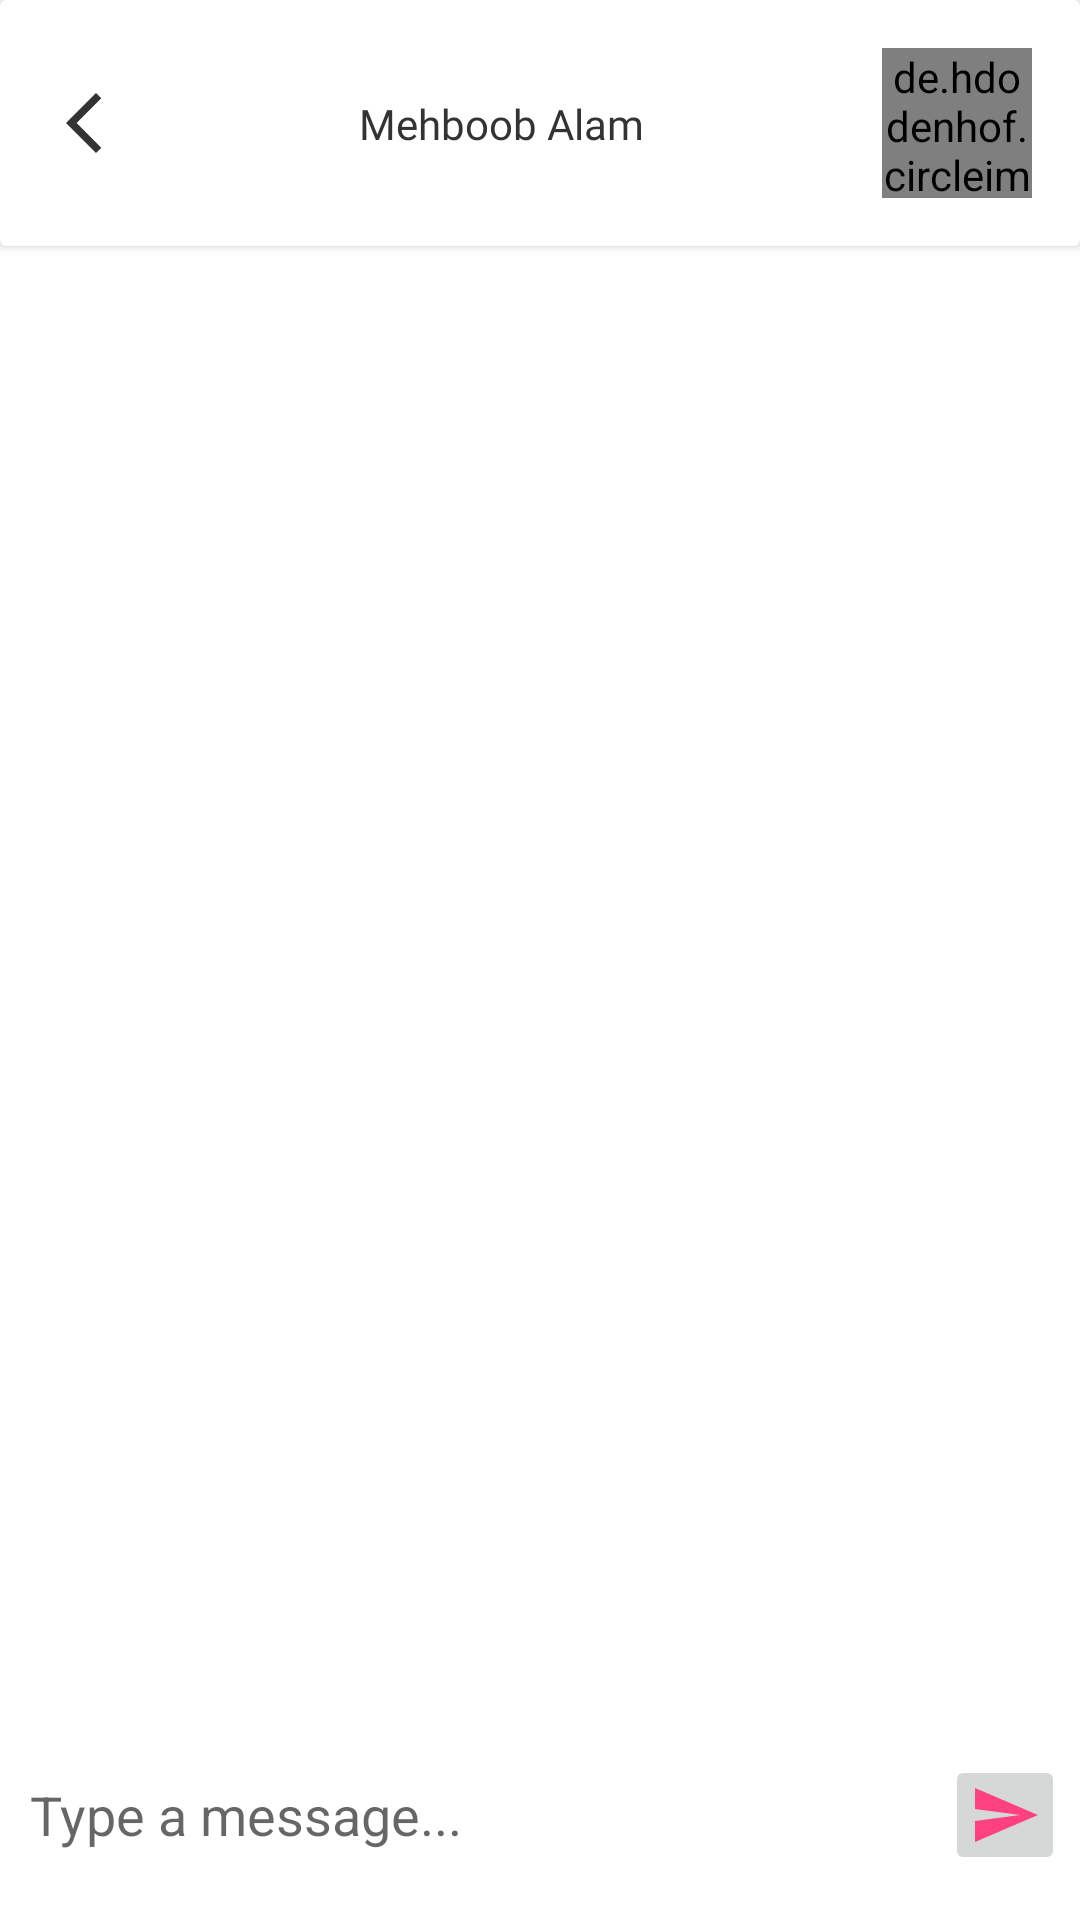

Reconstruct the res/layout file that produces this screen, plus the resources it refers to.
<!-- AndroidManifest.xml: application theme Theme.MyApplication -->
<!-- res/layout/activity_chat.xml -->
<?xml version="1.0" encoding="utf-8"?>
<androidx.constraintlayout.widget.ConstraintLayout xmlns:android="http://schemas.android.com/apk/res/android"
    xmlns:app="http://schemas.android.com/apk/res-auto"
    xmlns:tools="http://schemas.android.com/tools"
    android:layout_width="match_parent"
    android:layout_height="match_parent"
    android:orientation="vertical"
    android:background="@color/color_background"
    tools:context=".views.activities.ChatActivity">


    <androidx.cardview.widget.CardView
        android:id="@+id/cardTop"
        android:layout_width="match_parent"
        android:layout_height="wrap_content"
        android:elevation="3dp"
        app:layout_constraintEnd_toEndOf="parent"
        app:layout_constraintStart_toStartOf="parent"
        app:layout_constraintTop_toTopOf="parent">

        <androidx.constraintlayout.widget.ConstraintLayout
            android:layout_width="match_parent"
            android:layout_height="wrap_content"

            android:padding="16dp">


            <ImageView
                android:id="@+id/imgBack"
                android:layout_width="wrap_content"
                android:layout_height="wrap_content"
                android:src="@drawable/baseline_arrow_back_ios_new_24"
                app:layout_constraintBottom_toBottomOf="parent"
                app:layout_constraintStart_toStartOf="parent"
                app:layout_constraintTop_toTopOf="parent"
                app:tint="@color/color_text" />

            <TextView
                android:id="@+id/txtName"
                android:layout_width="wrap_content"
                android:layout_height="wrap_content"
                android:fontFamily="@font/poppins_bold"
                android:text="Mehboob Alam"
                android:textColor="@color/color_text"
                app:layout_constraintBottom_toBottomOf="parent"
                app:layout_constraintEnd_toStartOf="@+id/circleImageView"
                app:layout_constraintStart_toEndOf="@+id/imgBack"
                app:layout_constraintTop_toTopOf="parent" />

            <de.hdodenhof.circleimageview.CircleImageView
                android:id="@+id/circleImageView"
                android:layout_width="50dp"
                android:layout_height="50dp"
                android:src="@drawable/profile"
                app:layout_constraintBottom_toBottomOf="parent"
                app:layout_constraintEnd_toEndOf="parent"
                app:layout_constraintTop_toTopOf="parent" />

        </androidx.constraintlayout.widget.ConstraintLayout>
    </androidx.cardview.widget.CardView>


    <androidx.recyclerview.widget.RecyclerView
        android:id="@+id/chatRecyclerView"
        android:layout_width="match_parent"
        android:layout_height="0dp"

        app:layout_constraintBottom_toTopOf="@+id/linearLayout12"
        app:layout_constraintEnd_toEndOf="parent"
        app:layout_constraintStart_toStartOf="parent"
        app:layout_constraintTop_toBottomOf="@+id/cardTop" />


    <LinearLayout
        android:id="@+id/linearLayout12"
        android:layout_width="match_parent"
        android:layout_height="60dp"
        app:layout_constraintBottom_toBottomOf="parent"
        app:layout_constraintEnd_toEndOf="parent"
        app:layout_constraintStart_toStartOf="parent">

        <RelativeLayout
            android:id="@+id/relativeLayout"
            android:layout_width="match_parent"
            android:layout_height="wrap_content"
            android:padding="5dp"
            android:visibility="visible"
            app:layout_constraintBottom_toBottomOf="parent">

            <EditText
                android:id="@+id/etMessage"

                android:layout_width="match_parent"
                android:layout_height="wrap_content"
                android:layout_centerVertical="true"
                android:layout_toLeftOf="@id/btnSendMessage"
                android:background="@android:color/transparent"
                android:hint="Type a message..."
                android:padding="5dp" />

            <ImageButton
                android:id="@+id/btnSendMessage"
                android:layout_width="40dp"
                android:layout_height="40dp"
                android:layout_alignParentEnd="true"
                android:src="@drawable/baseline_send_24"
                app:tint="@color/color_button" />
        </RelativeLayout>

        <RelativeLayout
            android:id="@+id/notVerifiedLayout"
            android:layout_width="match_parent"
            android:layout_height="wrap_content"
            android:padding="5dp"
            android:visibility="visible"
            app:layout_constraintBottom_toBottomOf="parent">

            <TextView

                android:layout_width="match_parent"
                android:layout_height="wrap_content"
                android:layout_centerVertical="true"
                android:background="@android:color/transparent"
                android:fontFamily="@font/roboto_medium"
                android:padding="5dp"
                android:text="Upgrade to premium to message this profile" />


        </RelativeLayout>
    </LinearLayout>

</androidx.constraintlayout.widget.ConstraintLayout>
<!-- resources referenced by this layout -->
<resources>
  <color name="color_background">#ffff</color>
  <color name="color_button">#FF4081</color>
  <color name="color_text">#333333 </color>
  <!-- drawable baseline_arrow_back_ios_new_24 (drawable) -->
  <vector android:height="24dp" android:tint="#636363"
      android:viewportHeight="24" android:viewportWidth="24"
      android:width="24dp" xmlns:android="http://schemas.android.com/apk/res/android">
      <path android:fillColor="@android:color/white" android:pathData="M17.77,3.77l-1.77,-1.77l-10,10l10,10l1.77,-1.77l-8.23,-8.23z"/>
  </vector>
  <!-- drawable baseline_send_24 (drawable) -->
  <vector android:autoMirrored="true" android:height="24dp"
      android:tint="#46B842" android:viewportHeight="24"
      android:viewportWidth="24" android:width="24dp" xmlns:android="http://schemas.android.com/apk/res/android">
      <path android:fillColor="@android:color/white" android:pathData="M2.01,21L23,12 2.01,3 2,10l15,2 -15,2z"/>
  </vector>
  <!-- drawable profile: png bitmap (drawable, 20589 bytes) -->
  <style name="Theme.MyApplication" parent="Base.Theme.MyApplication">
  
          <item name="android:statusBarColor" tools:targetApi="lollipop">@color/color_background
          </item>
          <item name="android:navigationBarColor">@color/grey_5</item>
      </style>
  <style name="Base.Theme.MyApplication" parent="Theme.AppCompat.DayNight.NoActionBar">
          
          
  
          <item name="android:statusBarColor" tools:targetApi="lollipop">@color/color_background
          </item>
          <item name="android:navigationBarColor">@color/grey_5</item>
  
      </style>
  <color name="grey_5">#f2f2f2</color>
</resources>
